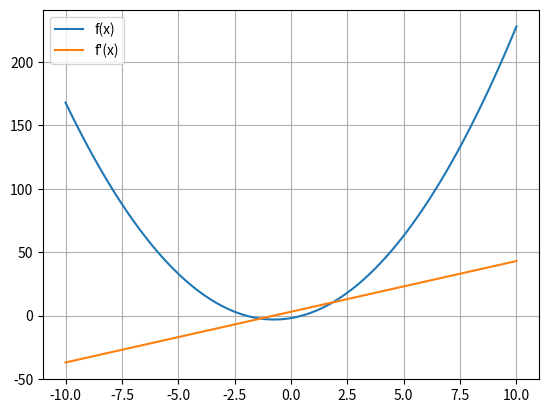

Here is the Python script that generated this plot:
import matplotlib.pyplot as plt
import numpy as np

dx = 0.000001


def f(x):
    return 2*x**2 + 3*x - 2


def tangent(func, x):
    return (func(x+dx)-func(x))/dx


def fd(x):
    return (f(x+dx)-f(x))/dx


X = np.linspace(-10, 10, 100)
plt.plot(X, f(X), label='f(x)')
plt.plot(X, fd(X), label='f\'(x)')
plt.legend()
plt.grid()
plt.show()
